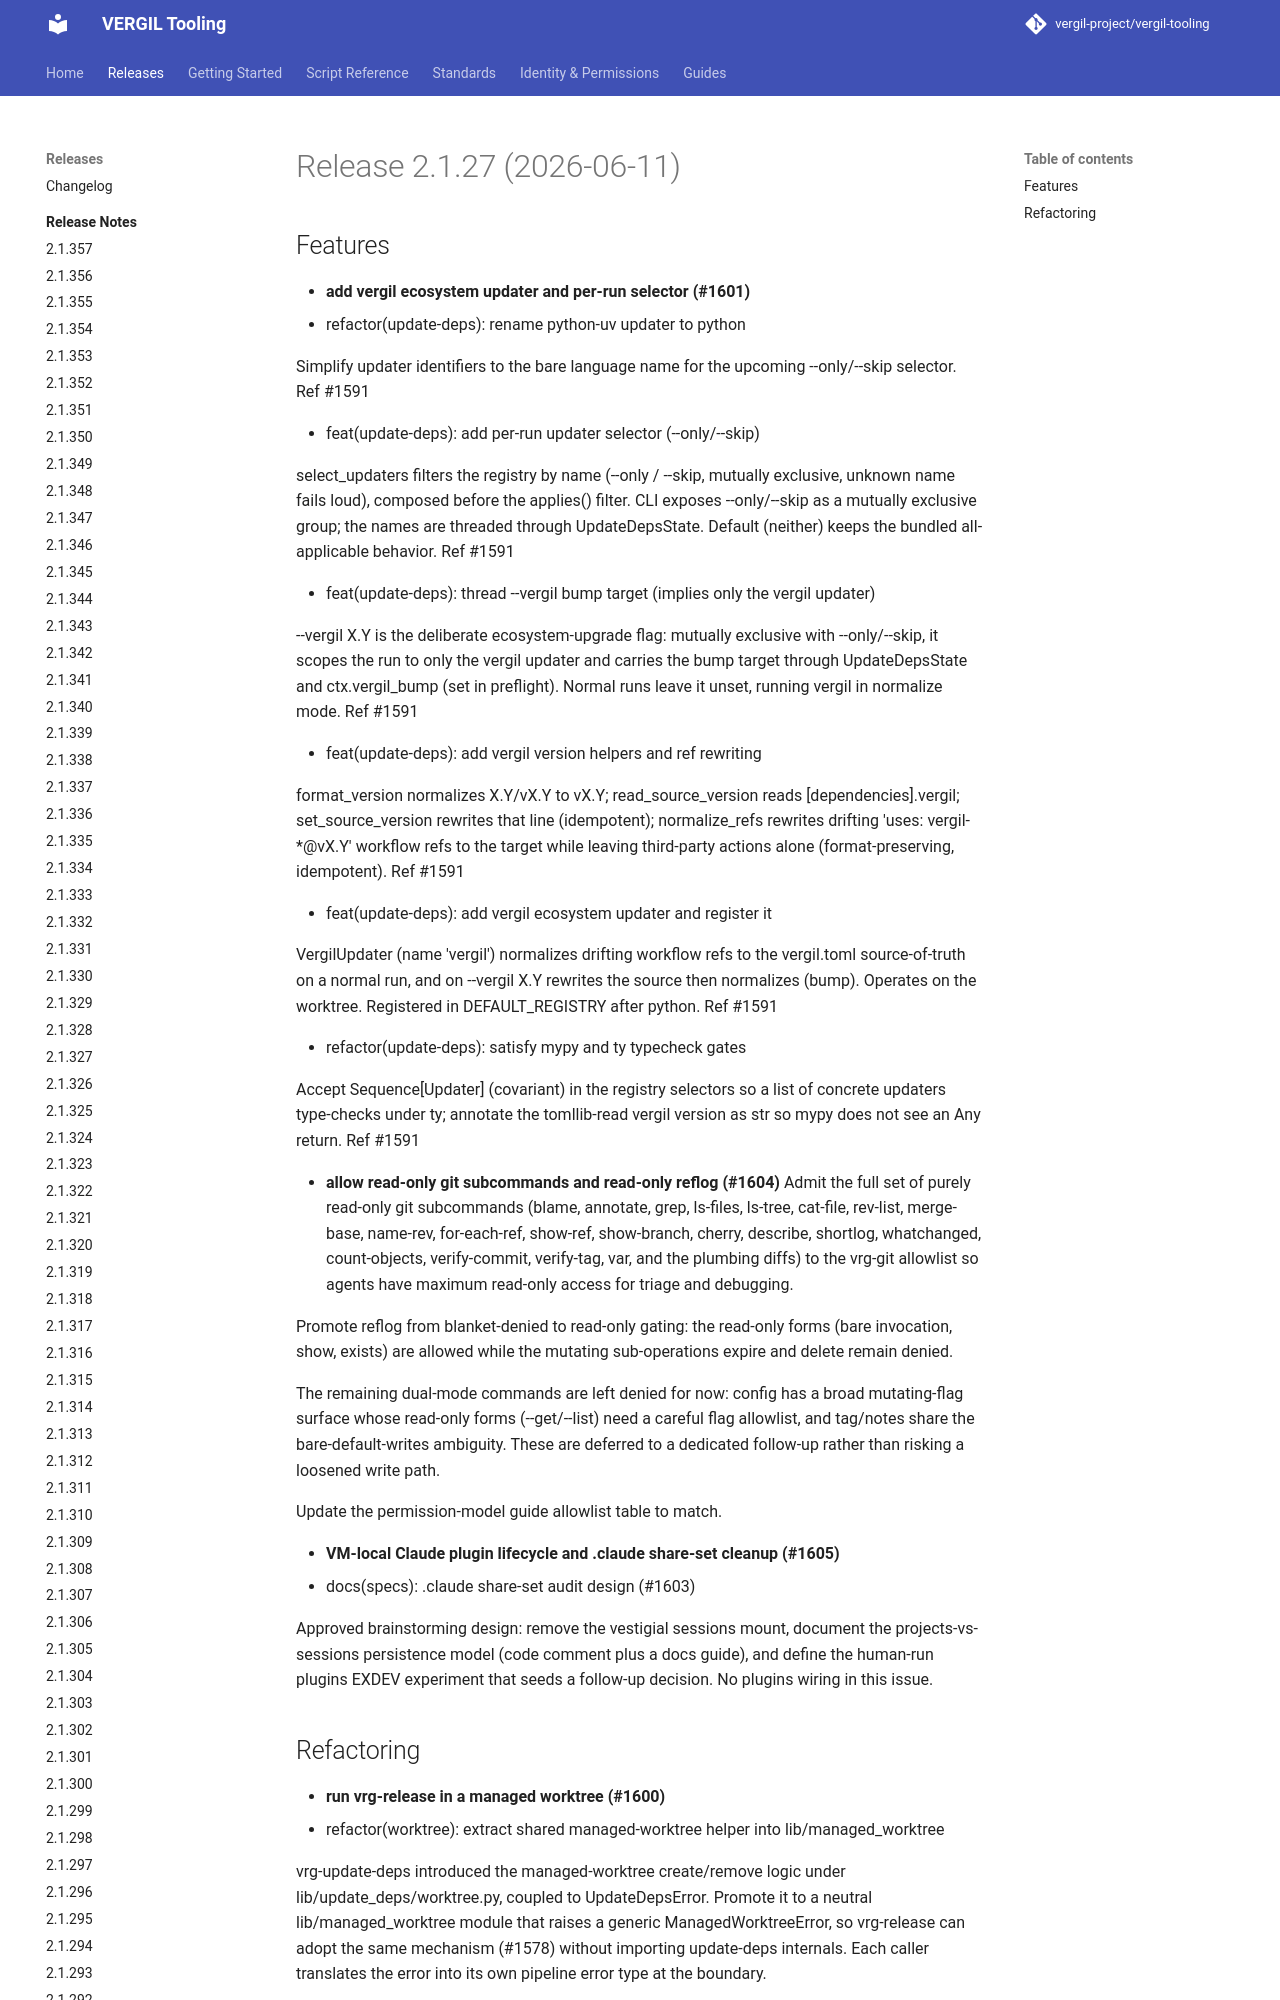

repository: vergil-project/vergil-tooling · page: dev/releases/v2.1.27/index.html · generator: mkdocs


# Release 2.1.27 (2026-06-11)

## Features

- **add vergil ecosystem updater and per-run selector (#1601)**
* refactor(update-deps): rename python-uv updater to python

Simplify updater identifiers to the bare language name for the upcoming --only/--skip selector. Ref #1591

* feat(update-deps): add per-run updater selector (--only/--skip)

select_updaters filters the registry by name (--only / --skip, mutually exclusive, unknown name fails loud), composed before the applies() filter. CLI exposes --only/--skip as a mutually exclusive group; the names are threaded through UpdateDepsState. Default (neither) keeps the bundled all-applicable behavior. Ref #1591

* feat(update-deps): thread --vergil bump target (implies only the vergil updater)
